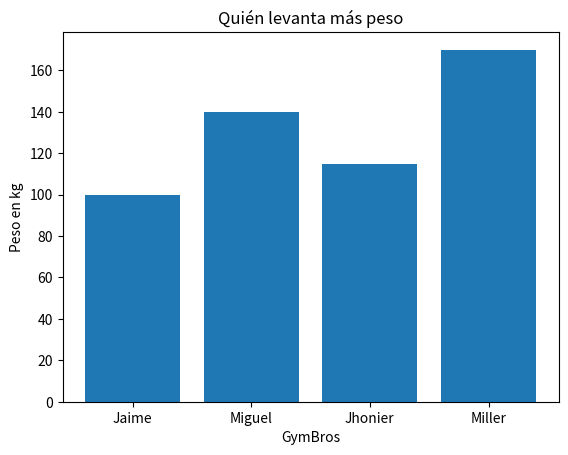

The matplotlib source for this figure:
import matplotlib.pyplot as plt

# los GymBros de Zona Life Brasil quien levanta mas peso muerto
pesos = {'Jaime': 100, 'Miguel': 140, 'Jhonier': 115, 'Miller': 170}

nombres = list(pesos.keys())
valores = list(pesos.values())

plt.bar(nombres, valores)
plt.xlabel('GymBros')
plt.ylabel('Peso en kg')
plt.title('Quién levanta más peso')

plt.show()